Run: headless pygame with SDL's dummy video driver; simulated clock (each Clock.tick advances the game by its frame time, no real sleeping); random seed 0; keys injected as events and as key.get_pressed() state; no mouse input.
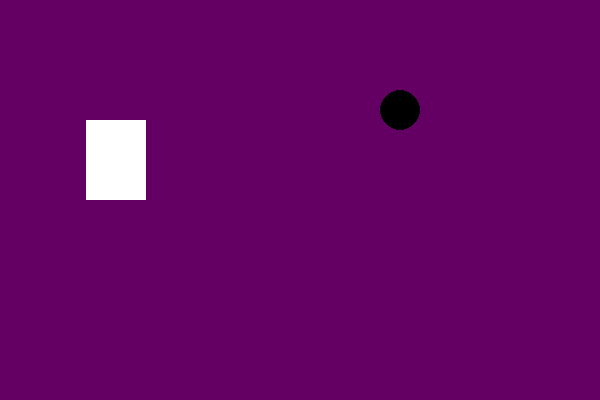
Frame 1 of 4 · flips 1–60 · no input
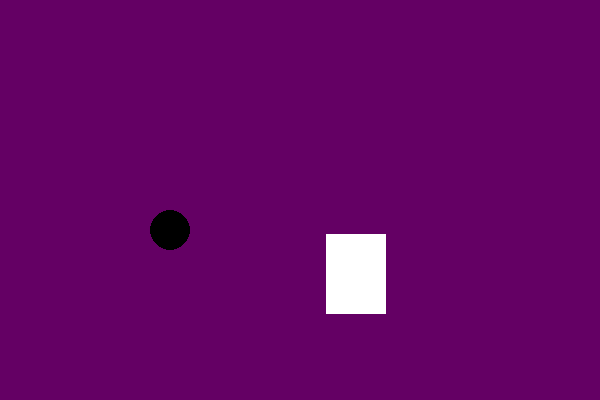
Frame 2 of 4 · flips 61–180 · tapped SPACE, RETURN · held RIGHT (→), D
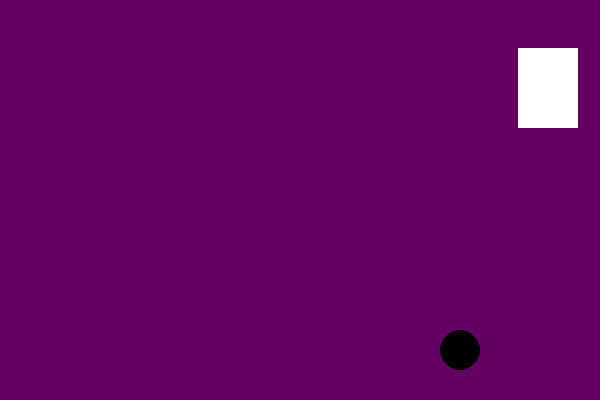
Frame 3 of 4 · flips 181–300 · held DOWN (↓), S
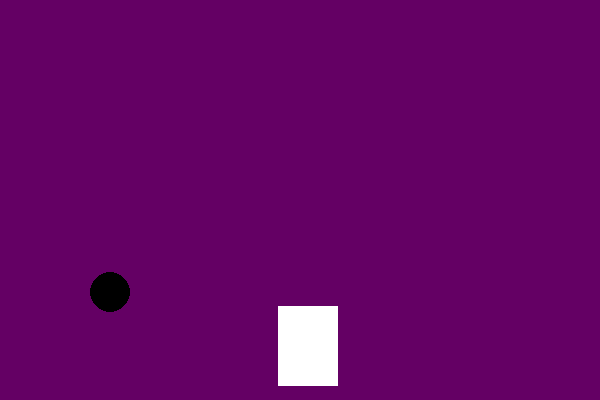
Frame 4 of 4 · flips 301–420 · held LEFT (←), A, UP (↑), W

The pygame program that drew these frames:

"""
Created on Thu May 10 21:53:55 2018

@author: Hemma Philamore

Aquarium Template
A pygame window containing animated moving shapes.
The shapes bounce off the sides of the window when they collide with it.

"""

import pygame
import sys


# 1. Initailise the pygame library
pygame.init()

# 2. Variables
black = (0,0,0)
white = (255, 255, 255)
red =   (255, 0, 0)
green = (0, 255, 0)
blue =  (0, 0, 255)
purple = (100, 0, 100)
#x_pos = 100
#y_pos = 100

# circle variables
circ_vel = [5, 1]
circ_pos = [100, 50]  
radius = 20  

# rectangle variables
rect_vel = [-2, -3]
rect_pos = [30, 300]  
rect_height = 80
rect_width = 60

position = [circ_pos, rect_pos]
velocity = [circ_vel, rect_vel]  
horizontal = [[radius, radius], [rect_width, 0]]
vertical = [[radius, radius], [rect_height, 0]]


# 3. Launch a game window
window = pygame.display.set_mode((600, 400))


# 4. Set up the main game loop
while True:
    # 5. Event Processing
    event = pygame.event.poll()
    
    if event.type == pygame.QUIT:        
        pygame.quit()
        sys.exit() 
        
    # 6. Calculations
    
    # 6.1 Reverse direction of travel if edge is reached
#    if circ_pos[0] > (600-radius) or circ_pos[0] < radius:
#        circ_vel[0] *= -1
#    if circ_pos[1] > (400-radius) or circ_pos[1] < radius:
#        circ_vel[1] *= -1
#        
#    if rect_pos[0] > (600-rect_width) or rect_pos[0] < 0:
#        rect_vel[0] *= -1
#    if rect_pos[1] > (400-rect_height) or rect_pos[1] < 0:
#        rect_vel[1] *= -1
#    
#    # 6.2 Update shape position
#    circ_pos[0] += circ_vel[0]  
#    circ_pos[1] += circ_vel[1] 
#    
#    rect_pos[0] += rect_vel[0]  
#    rect_pos[1] += rect_vel[1]
    
    for vel, pos, vert, horiz in zip(velocity, position, vertical, horizontal):

        # 6.1 Reverse direction of travel if edge is reached
        if pos[0] > (600-horiz[0]) or pos[0] < vert[1]:
            vel[0] *= -1
        if pos[1] > (400-vert[0]) or pos[1] < horiz[1]:
            vel[1] *= -1
    
        # 6.2 Update shape position
        pos[0] += vel[0]  
        pos[1] += vel[1]
        
    
    # 7. Draw
    # window.fill((255, 255, 255))
    window.fill(purple)
    
    # 7.1 Draw circle
    # pygame.draw.circle(window, black, (100, 50), 20)# 7.1 Draw Shapes
    pygame.draw.circle(window, black, (circ_pos[0], circ_pos[1]), radius)
    pygame.draw.rect(window, white, pygame.Rect(rect_pos[0], rect_pos[1], rect_width, rect_height))
 

    # 8. Update display
    pygame.display.update()
    
    # 9. Frame rate
    clock = pygame.time.Clock().tick(60)
